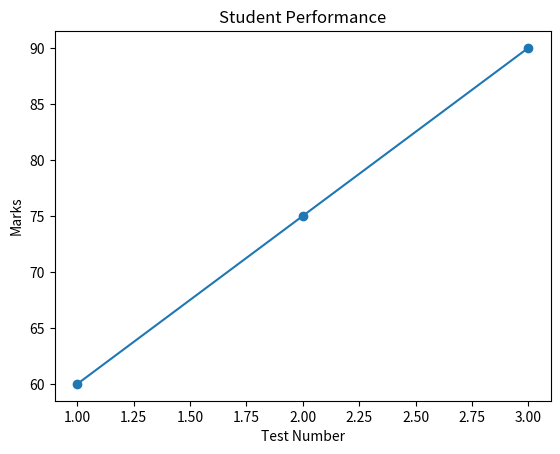

Generate this figure with matplotlib:
import matplotlib.pyplot as plt

tests = [1, 2, 3]
marks = [60, 75, 90]

plt.plot(tests, marks, marker="o")
plt.xlabel("Test Number")
plt.ylabel("Marks")
plt.title("Student Performance")
plt.show()
